Run: headless pygame with SDL's dummy video driver; simulated clock (each Clock.tick advances the game by its frame time, no real sleeping); random seed 0; keys injected as events and as key.get_pressed() state; mouse plan: one left click at the window centre at the start of phase 2, then a move to the lower-right quarter at the start of phase 3.
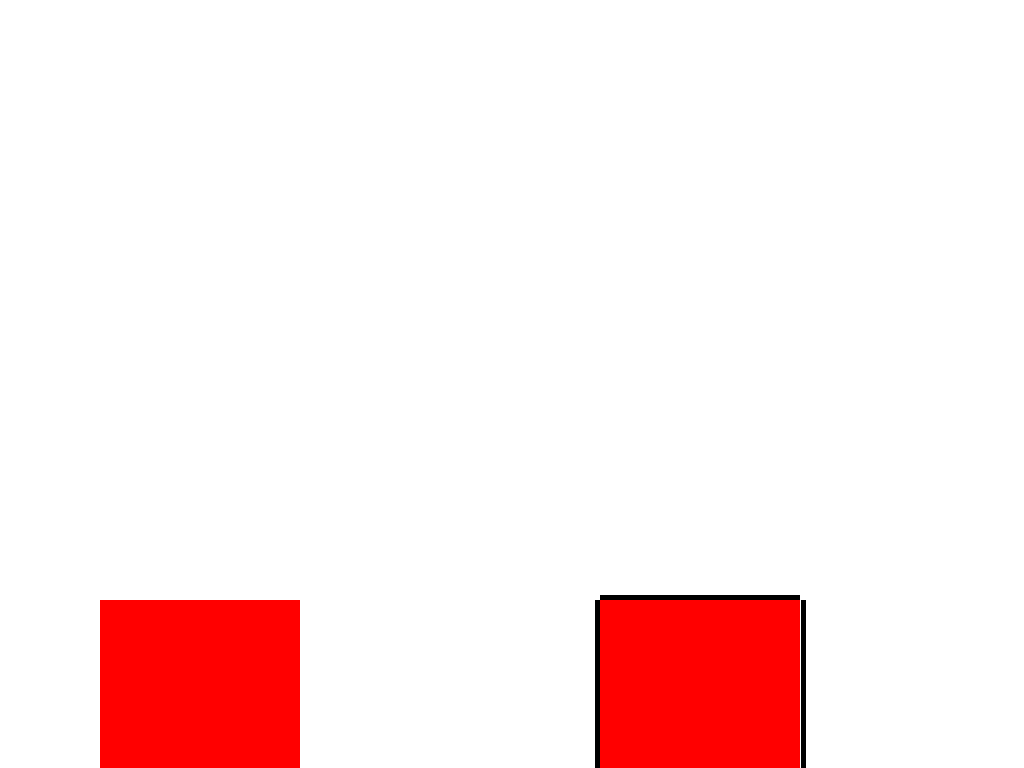
Frame 1 of 4 · flips 1–60 · no input
Frame 2 of 4 · flips 61–180 · clicked the window centre · tapped SPACE, RETURN · held RIGHT (→), D · screen unchanged from frame 1, image omitted
Frame 3 of 4 · flips 181–300 · moved the mouse to the lower-right quarter · held DOWN (↓), S · screen unchanged from frame 2, image omitted
Frame 4 of 4 · flips 301–420 · held LEFT (←), A, UP (↑), W · screen unchanged from frame 3, image omitted

The pygame program that drew these frames:

import pygame as py

#Tela
tela=py.display.set_mode((0,0))


Preto=(0,0,0)
Vermelho=(255,0,0)


altura=200
comprimento=200
y=600
x=600


cont=0
Clique=False
#Loop Infinito
while True:
	tela.fill((255,255,255))
	for event in py.event.get():
		if event.type==py.MOUSEBUTTONDOWN:
			Clique=True
			toquex,toquey=py.mouse.get_pos()
			
		if event.type==py.MOUSEBUTTONUP:
			Clique=False
	
	if Clique:
		x-=5
	
	
	
	
	
	cima=py.draw.rect(tela,Preto,(x,y-5,comprimento,5))
	baixo=py.draw.rect(tela,Preto,(x,y+201,comprimento,5))
	direita=py.draw.rect(tela,Preto,(x+201,y,5,altura))
	esquerda=py.draw.rect(tela,Preto,(x-5,y,5,altura))
	
	player=py.draw.rect(tela,Vermelho,(x,y,200,200))
	
	obj_ex=py.draw.rect(tela,Vermelho,(100,600,200,200))
	
	
	objetos=[obj_ex]
	while cont<=len(objetos):
			if cima.colliderect(obj_ex):
				y+=5
			if baixo.colliderect(obj_ex):
				y-=5
			if direita.colliderect(obj_ex):
				x-=5
			if esquerda.colliderect(obj_ex):
				x+=5
			cont+=1
	cont=0
			
			
					
	
	
	py.display.update()
			
